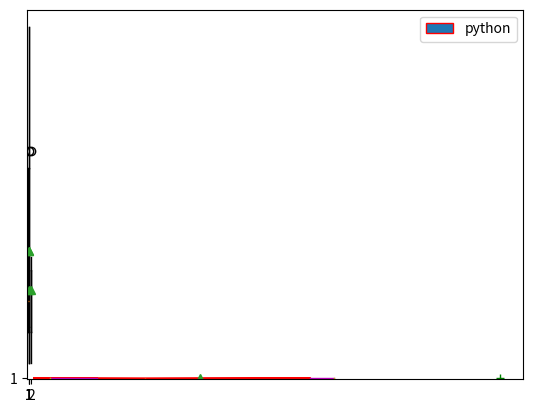

Generate this figure with matplotlib:
import matplotlib.pyplot as plt
x = [10,20,30,40,50,60,120,130,200] #for making an outler (o) the value must range far away from the largest value and 
                            #if there are more than value ranging at similar distance from the largest value 
                            #then the box plot extends without showing outler eg:from 60 to 120,130 there 
                            #will be no outler but when it is from 130 to 260 then the outler would come
plt.boxplot(x,notch=True, #changes the shape
            vert=False, #makes it horizonta; oriented
            widths=0.8,label="python",patch_artist=True, #fills color in the box
            showmeans=True, #shows the mean point as a dot
            whis=0.5, #it sets a range after which to show an outler #you can increase the whis value to join the outler
            sym="g+", #to customize the outler we use sym
            boxprops=dict(color="r"), #gives color to the box border 
            capprops=dict(color="y"), #gives color to the max min vala part 
            whiskerprops=dict(color="m"), #gives color to the whisks (ie. the line from the box to max/min) 
            flierprops=dict(markeredgecolor="y")) #flier property ko change krta hai
plt.legend()
plt.show()

#Overlapping Box Plot
x1 = [40,20,30,10,70,60,50,130]
plt.boxplot(x,showmeans=True)
plt.boxplot(x1,showmeans=True)
plt.show()

#Separate Box Plot
y = [x,x1] #list
plt.boxplot(y,showmeans=True,label=["python","c"])
plt.show()